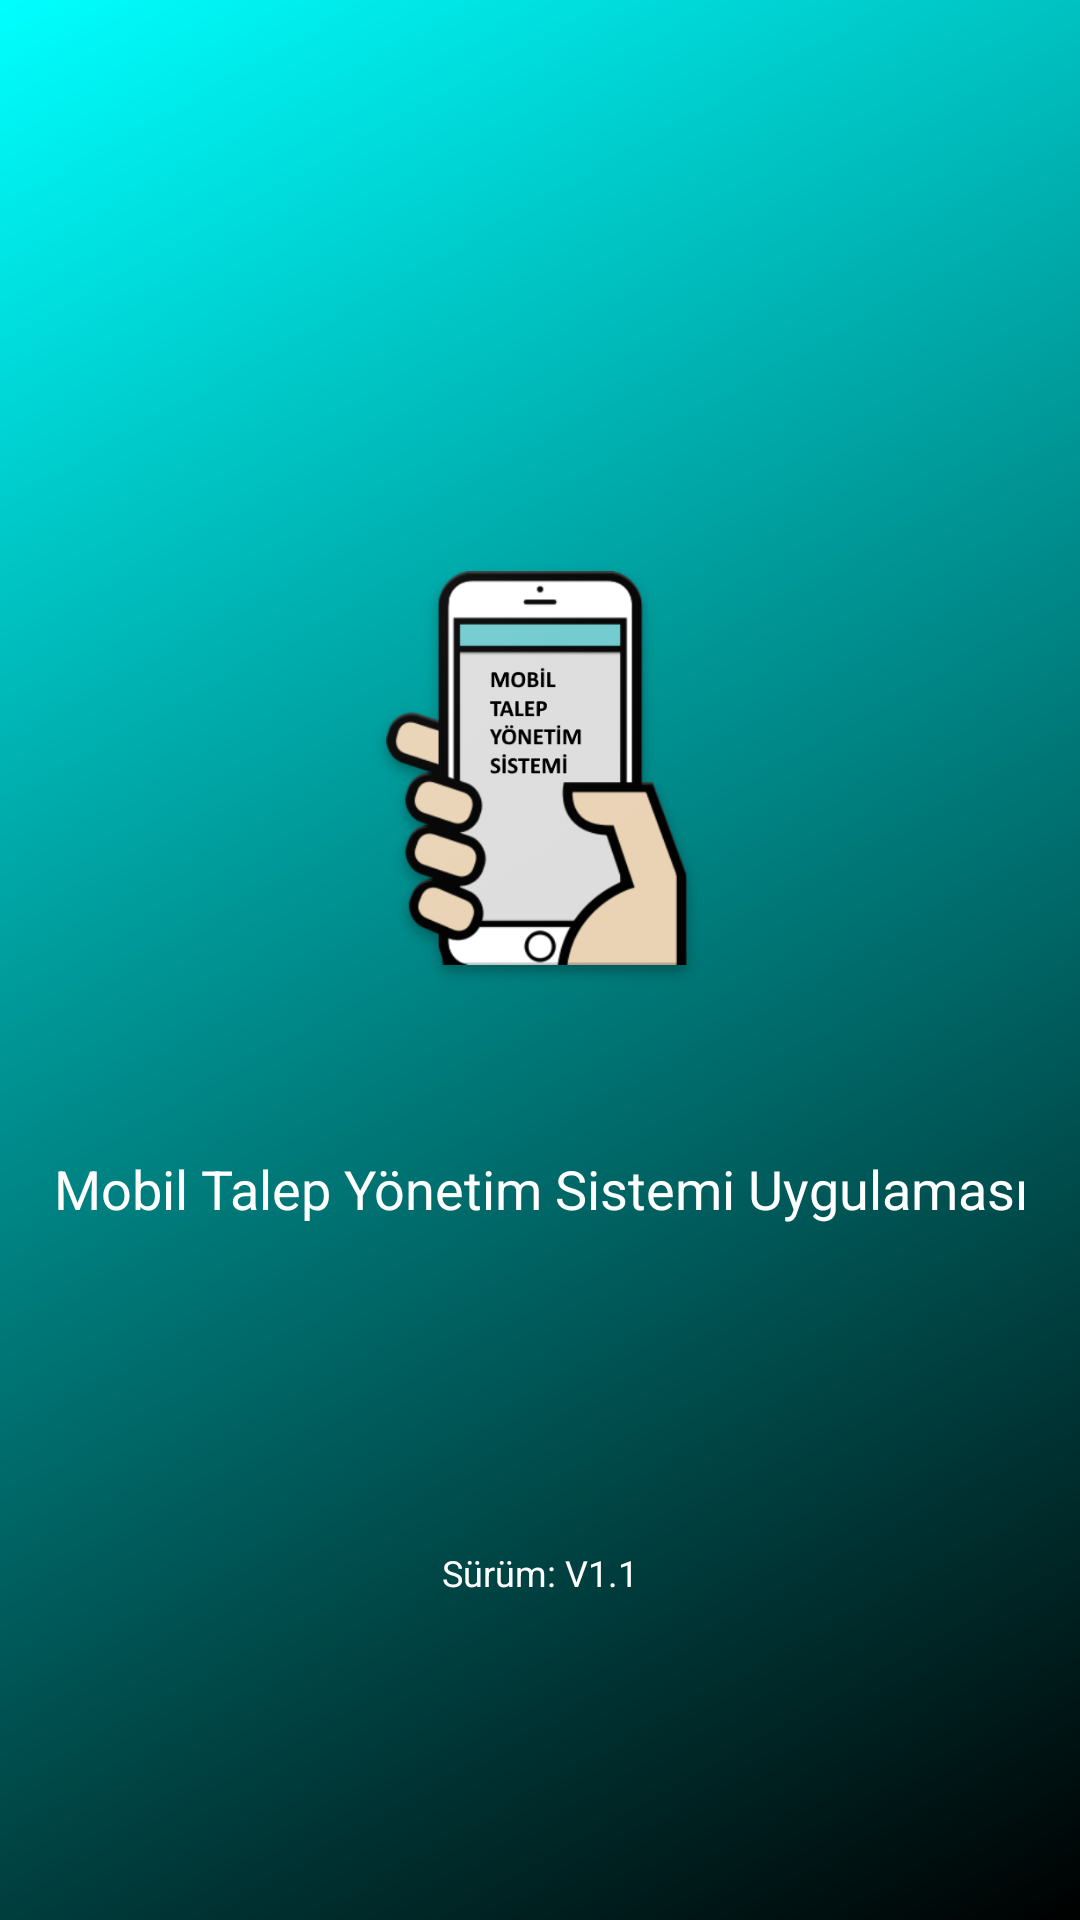

Here is an Android app screen rendered from its layout file. Give the layout XML and the strings, colors and styles it references.
<!-- AndroidManifest.xml: application theme AppTheme -->
<!-- res/layout/splash.xml -->
<?xml version="1.0" encoding="utf-8"?>
<LinearLayout xmlns:android="http://schemas.android.com/apk/res/android"
    xmlns:app="http://schemas.android.com/apk/res-auto"
    android:layout_width="match_parent"
    android:layout_height="match_parent"
    android:background="@drawable/side_nav_bar"
    android:gravity="center_vertical|center_horizontal"
    android:orientation="vertical"
    android:weightSum="5">


    <LinearLayout
        android:layout_width="match_parent"
        android:layout_height="0dp"
        android:layout_weight="1"
        android:orientation="horizontal"></LinearLayout>

    <LinearLayout
        android:layout_width="match_parent"
        android:layout_height="0dp"
        android:layout_weight="2"
        android:gravity="center_vertical|center_horizontal"
        android:orientation="horizontal">

        <ImageView
            android:id="@+id/imageView2"
            android:layout_width="150dp"
            android:layout_height="150dp"
            android:src="@drawable/splashlogo" />
    </LinearLayout>

    <LinearLayout
        android:layout_width="match_parent"
        android:layout_height="0dp"
        android:layout_weight="2"
        android:orientation="vertical">

        <TextView
            android:id="@+id/textView"
            android:layout_width="match_parent"
            android:layout_height="wrap_content"
            android:layout_weight="1"
            android:text="Mobil Talep Yönetim Sistemi Uygulaması"
            android:textAlignment="center"
            android:textColor="@android:color/background_light"
            android:textSize="18sp" />

        <TextView
            android:id="@+id/textView2"
            android:layout_width="match_parent"
            android:layout_height="wrap_content"
            android:layout_weight="1"
            android:text="Sürüm: V1.1"
            android:textAlignment="center"
            android:textColor="@android:color/background_light"
            android:textSize="12sp" />

    </LinearLayout>

</LinearLayout>
<!-- resources referenced by this layout -->
<resources>
  <!-- drawable side_nav_bar (drawable) -->
  <shape xmlns:android="http://schemas.android.com/apk/res/android"
      android:shape="rectangle">
      <gradient
          android:angle="135"
          android:endColor="#00ffff"
          android:startColor="#000000"
          android:type="linear" />
  </shape>
  <!-- drawable splashlogo: png bitmap (drawable, 62683 bytes) -->
  <style name="AppTheme" parent="Theme.AppCompat.Light.DarkActionBar">
          
          <item name="colorPrimary">@color/colorPrimary</item>
          <item name="colorPrimaryDark">@color/colorPrimaryDark</item>
          <item name="colorAccent">@color/colorAccent</item>
      </style>
  <!-- not gathered from this repository: default colours our renderer supplied (Android Studio template values) -->
  <color name="colorPrimary">#FF6200EE</color>
  <color name="colorPrimaryDark">#FF3700B3</color>
  <color name="colorAccent">#FF03DAC5</color>
</resources>
